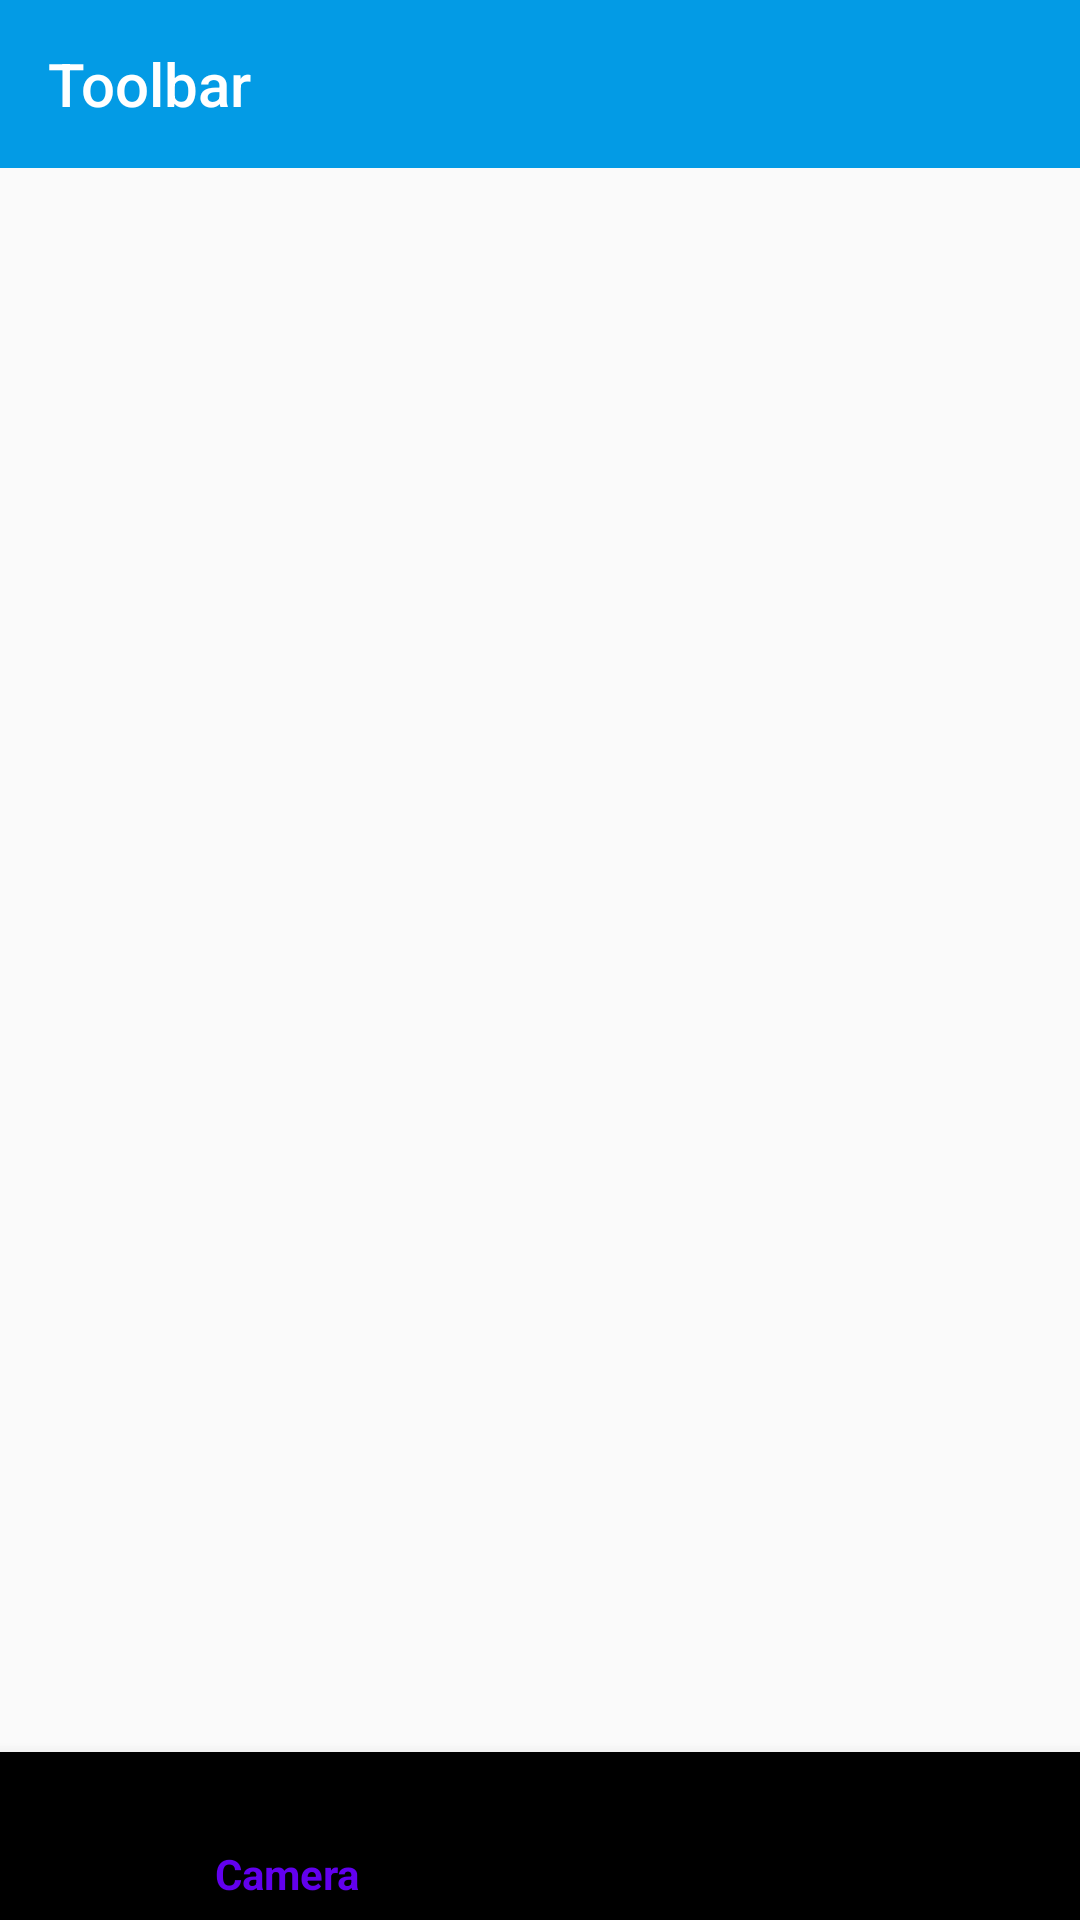

Here is an Android app screen rendered from its layout file. Give the layout XML and the strings, colors and styles it references.
<!-- AndroidManifest.xml: application theme Theme.Cryptology -->
<!-- res/layout/activity_main.xml -->
<androidx.drawerlayout.widget.DrawerLayout xmlns:android="http://schemas.android.com/apk/res/android"
    xmlns:app="http://schemas.android.com/apk/res-auto"
    xmlns:tools="http://schemas.android.com/tools"
    android:id="@+id/drawerLayout"
    tools:openDrawer="start"
    android:fitsSystemWindows="true"
    android:layout_width="match_parent"
    android:layout_height="match_parent"
    tools:context=".MainActivity">

    <LinearLayout
        android:orientation="vertical"
        android:layout_width="match_parent"
        android:layout_height="match_parent">

        <androidx.appcompat.widget.Toolbar
            android:layout_width="match_parent"
            app:title="Toolbar"
            app:titleTextColor="@color/white"
            android:background="#039BE5"
            android:id="@+id/toolbar"
            android:layout_height="wrap_content"/>

        <FrameLayout
            android:layout_width="match_parent"
            android:id="@+id/frameLayout"
            android:layout_height="0dp"
            android:layout_weight="1"/>

        <com.google.android.material.bottomnavigation.BottomNavigationView
            android:id="@+id/bottom_navigation"
            android:layout_width="match_parent"
            android:layout_height="wrap_content"

            app:menu="@menu/bottom_navigation_menu"
            android:layout_gravity="bottom" />

    </LinearLayout>



</androidx.drawerlayout.widget.DrawerLayout>
<!-- resources referenced by this layout -->
<resources>
  <color name="white">#FFFFFFFF</color>
  <style name="Theme.Cryptology" parent="Theme.AppCompat.Light.DarkActionBar">
          
          <item name="colorPrimary">@color/purple_500</item>
          <item name="colorPrimaryDark">@color/purple_700</item>
          <item name="colorAccent">@color/teal_200</item>
          
      </style>
  <color name="purple_500">#FF6200EE</color>
  <color name="purple_700">#FF3700B3</color>
  <color name="teal_200">#FF03DAC5</color>
</resources>
